Run: headless pygame with SDL's dummy video driver; simulated clock (each Clock.tick advances the game by its frame time, no real sleeping); random seed 0; keys injected as events and as key.get_pressed() state; mouse plan: one left click at the window centre at the start of phase 2, then a move to the lower-right quarter at the start of phase 3.
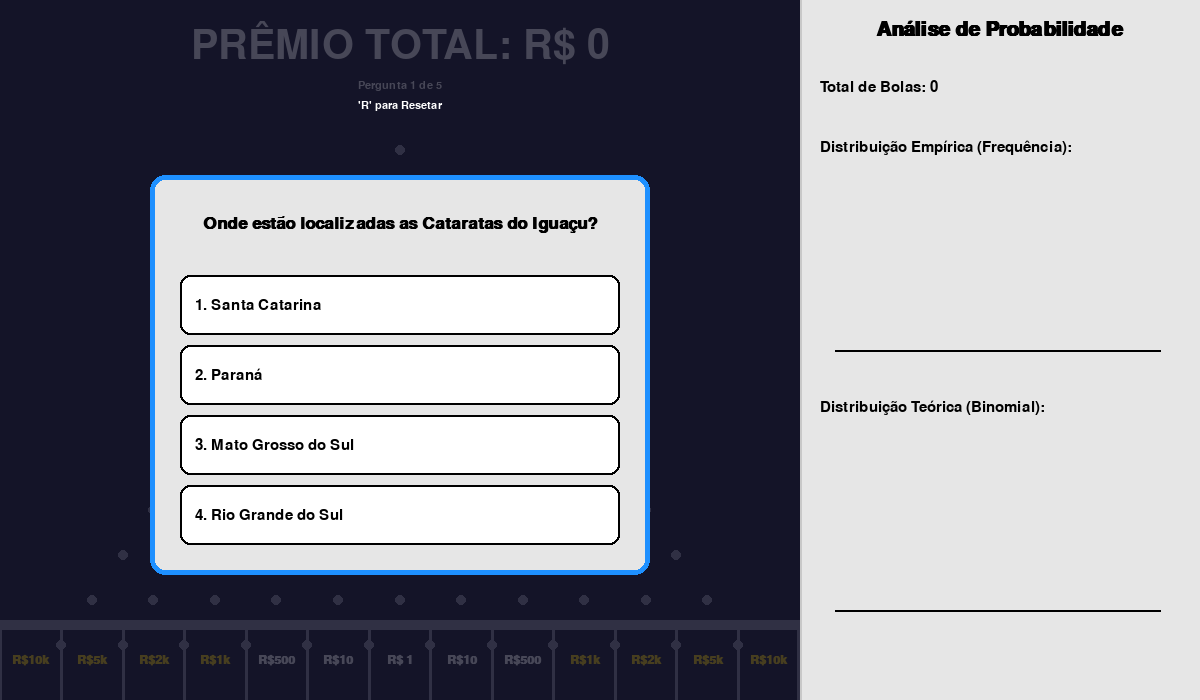
Frame 1 of 4 · flips 1–60 · no input
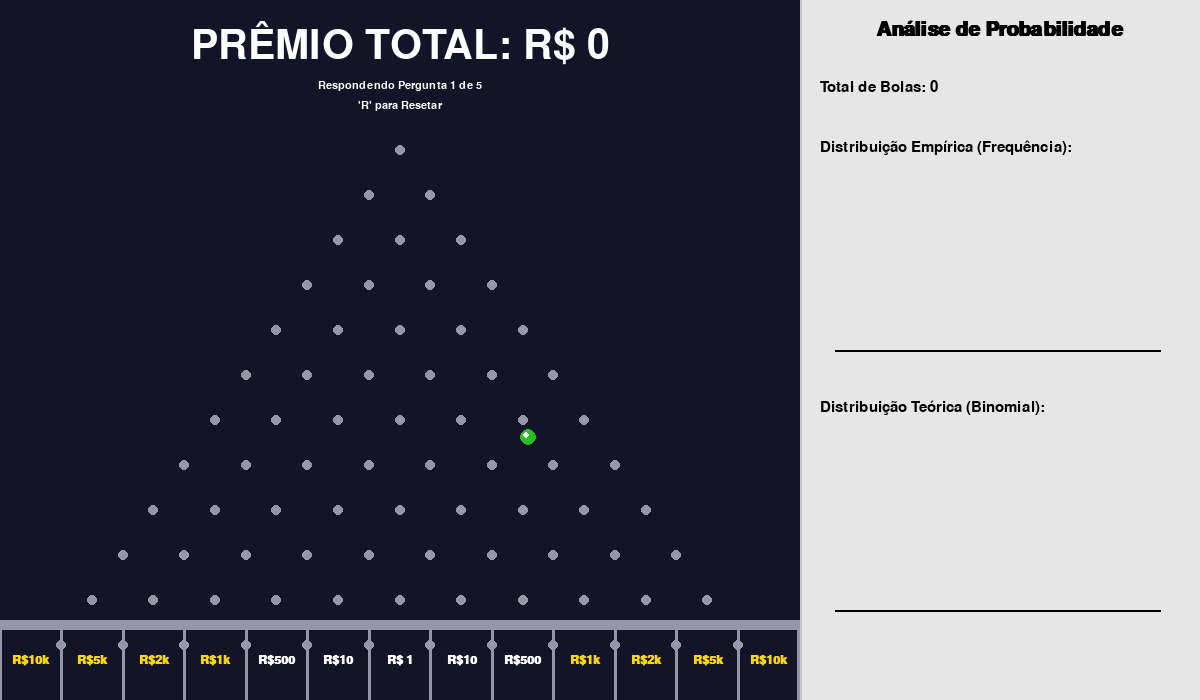
Frame 2 of 4 · flips 61–180 · clicked the window centre · tapped SPACE, RETURN · held RIGHT (→), D
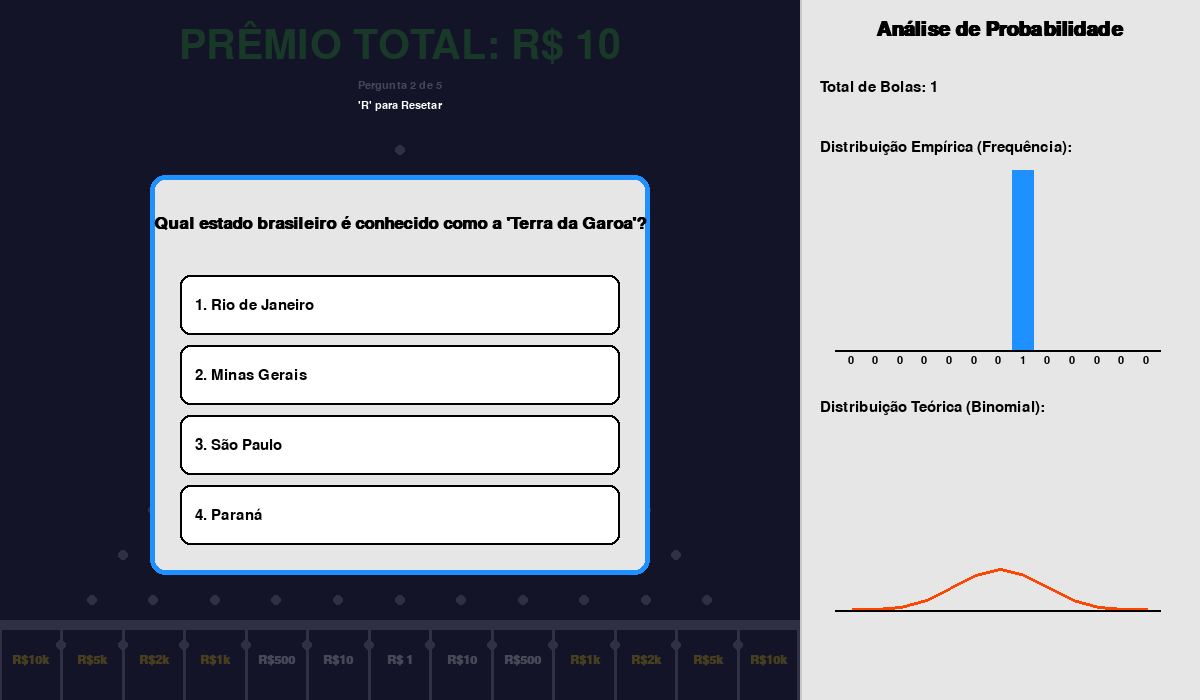
Frame 3 of 4 · flips 181–300 · moved the mouse to the lower-right quarter · held DOWN (↓), S
Frame 4 of 4 · flips 301–420 · held LEFT (←), A, UP (↑), W · screen unchanged from frame 3, image omitted

The pygame program that drew these frames:

import pygame
import random
import math
import time

pygame.init()
pygame.font.init()


WIDTH, HEIGHT = 1200, 700  
GAME_WIDTH = 800         
STATS_WIDTH = 400        

screen = pygame.display.set_mode((WIDTH, HEIGHT))
pygame.display.set_caption("Jogo da Distribuição de Probabilidade - Estilo 'The Wall'")
clock = pygame.time.Clock()

WHITE = (255, 255, 255)
BLACK = (0, 0, 0)
GRAY = (200, 200, 200)
LIGHT_GRAY = (230, 230, 230)
BLUE = (30, 144, 255)
RED = (255, 69, 0)
GREEN = (40, 190, 40)
GOLD = (255, 215, 0)
BG_COLOR = (20, 20, 40) 
PEG_COLOR = (150, 150, 170)

TITLE_FONT = pygame.font.SysFont('Arial', 30, bold=True)
STATS_FONT = pygame.font.SysFont('Arial', 22)
SMALL_FONT = pygame.font.SysFont('Arial', 16)
VALUE_FONT = pygame.font.SysFont('Arial', 18, bold=True)
SCORE_FONT = pygame.font.SysFont('Impact', 60)
FLOATING_FONT = pygame.font.SysFont('Arial', 24, bold=True)
QUESTION_FONT = pygame.font.SysFont('Arial', 26, bold=True)
OPTION_FONT = pygame.font.SysFont('Arial', 22)


ROWS = 12  
BINS = ROWS + 1 
PEG_RADIUS = 5
BALL_RADIUS = 8
START_Y = 50

BIN_WIDTH = GAME_WIDTH / BINS 
PEG_H_SPACING = BIN_WIDTH 
PEG_V_SPACING = 45 

BIN_VALUES = [
    10000, 5000, 2000, 1000, 500, 10, 1, 10, 500, 1000, 2000, 5000, 10000
]

# --- Variáveis de Jogo ---
bin_counts = [0] * BINS
total_balls = 0
total_score = 0 
balls = [] 
pegs = []  
floating_scores = []
option_rects = [] # Para detectar cliques nas opções

# --- Perguntas ---
questions = [
    {
        "question": "Qual é a capital do estado do Amazonas?",
        "options": ["Manaus", "Belém", "Rio Branco", "Porto Velho"],
        "correct": 0
    },
    {
        "question": "Qual estado brasileiro é conhecido como a 'Terra da Garoa'?",
        "options": ["Rio de Janeiro", "Minas Gerais", "São Paulo", "Paraná"],
        "correct": 2
    },
    {
        "question": "Onde estão localizadas as Cataratas do Iguaçu?",
        "options": ["Santa Catarina", "Paraná", "Mato Grosso do Sul", "Rio Grande do Sul"],
        "correct": 1
    },
    {
        "question": "Qual é o maior estado do Brasil em área territorial?",
        "options": ["Minas Gerais", "Bahia", "Pará", "Amazonas"],
        "correct": 3
    },
    {
        "question": "Qual destes estados NÃO faz parte da Região Nordeste?",
        "options": ["Bahia", "Ceará", "Maranhão", "Espírito Santo"],
        "correct": 3
    }
]
random.shuffle(questions) # Embaralha as perguntas

# --- Estado do Jogo ---
game_state = "ASKING" # "ASKING", "DROPPING", "GAME_OVER"
current_question_index = 0


def calculate_theoretical_dist(n, total):
    if total == 0:
        return [0] * (n + 1)
    
    probs = []
    for k in range(n + 1):
        prob_k = math.comb(n, k) / (2**n)
        probs.append(prob_k * total)
    return probs

def draw_text(text, font, color, x, y, center=False, center_y=False):

    surface = font.render(text, True, color)
    rect = surface.get_rect()
    if center:
        rect.centerx = x
    else:
        rect.x = x
        
    if center_y:
        rect.centery = y
    else:
        rect.y = y
        
    if center and center_y:
        rect.center = (x, y)
        
    screen.blit(surface, rect)


class FloatingScore:
    # Modificado para aceitar 'is_correct'
    def __init__(self, x, y, value, is_correct):
        self.x = x
        self.y = y
        self.value = value
        self.is_correct = is_correct # Salva se foi de uma resposta correta
        self.alpha = 255 
        self.vy = -2     

    def update(self):
        self.y += self.vy
        self.alpha -= 5 
        if self.alpha < 0:
            self.alpha = 0

    def draw(self):
        if self.alpha > 0:
            text = ""
            color = WHITE
            
            # Define o texto e a cor baseado se foi acerto ou erro
            if self.is_correct:
                color = GREEN if self.value > 10 else WHITE 
                if self.value >= 1000: color = GOLD
                text = f"+ R$ {self.value:,}"
            else:
                color = RED
                text = f"- R$ {self.value:,}"
                
            s = FLOATING_FONT.render(text, True, color)
            s.set_alpha(self.alpha)
            screen.blit(s, (self.x - s.get_width() // 2, self.y - s.get_height() // 2))


class Ball:
    # Modificado para aceitar 'is_correct'
    def __init__(self, is_correct):
        self.x = GAME_WIDTH // 2 + random.randint(-5, 5) 
        self.y = START_Y
        self.vy = 0
        self.vx = 0
        self.current_row = 0 
        self.target_peg_y = pegs[0][0][1] 
        self.active = True
        self.is_correct = is_correct # Salva o status da resposta
        self.color = GREEN if is_correct else RED # Define a cor da bola

    def update(self):
        if not self.active:
            return

        
        self.vy += 0.5
        self.y += self.vy
        self.x += self.vx

        
        if self.current_row < ROWS and self.y >= self.target_peg_y:
            self.y = self.target_peg_y 
            
            self.vx = random.choice([-1, 1]) * 2.5 
            self.vy = -1 
            
            self.current_row += 1  
            
            
            if self.current_row < ROWS:
                self.target_peg_y = pegs[self.current_row][0][1] 
            
        
        elif self.current_row == ROWS and self.y > pegs[-1][0][1] + PEG_V_SPACING:
            self.vy = 5 
            self.vx = 0 
            
            
            bin_base_y = HEIGHT - 80 
            if self.y >= bin_base_y:
                self.y = bin_base_y
                self.active = False 
                
                
                bin_width = GAME_WIDTH / BINS
                bin_index = int(self.x / bin_width)
                if bin_index < 0: bin_index = 0
                if bin_index >= BINS: bin_index = BINS - 1
                
                
                global total_balls, total_score
                bin_counts[bin_index] += 1
                total_balls += 1
                
                
                value_won = BIN_VALUES[bin_index]
                
                # --- LÓGICA DE PONTUAÇÃO MODIFICADA ---
                if self.is_correct:
                    total_score += value_won
                    floating_scores.append(FloatingScore(self.x, self.y - 20, value_won, is_correct=True))
                else:
                    total_score -= value_won
                    floating_scores.append(FloatingScore(self.x, self.y - 20, value_won, is_correct=False))
                # --- FIM DA LÓGICA MODIFICADA ---


    def draw(self):
        
        pygame.draw.circle(screen, self.color, (int(self.x), int(self.y)), BALL_RADIUS)
        pygame.draw.circle(screen, WHITE, (int(self.x) - 2, int(self.y) - 2), int(BALL_RADIUS // 2.5))


# --- NOVA FUNÇÃO ---
def draw_question_panel():
    global option_rects
    option_rects.clear()
    
    # Cria uma sobreposição escura semi-transparente
    overlay = pygame.Surface((GAME_WIDTH, HEIGHT))
    overlay.set_alpha(200) # Nível de transparência
    overlay.fill(BG_COLOR)
    screen.blit(overlay, (0, 0))
    
    # Desenha a caixa da pergunta
    box_rect = pygame.Rect(GAME_WIDTH // 4 - 50, HEIGHT // 4, GAME_WIDTH // 2 + 100, HEIGHT // 2 + 50)
    pygame.draw.rect(screen, LIGHT_GRAY, box_rect, border_radius=15)
    pygame.draw.rect(screen, BLUE, box_rect, 5, border_radius=15)
    
    if current_question_index < len(questions):
        current_q = questions[current_question_index]
        
        # Desenha o texto da pergunta
        draw_text(current_q["question"], QUESTION_FONT, BLACK, box_rect.centerx, box_rect.y + 40, center=True)
        
        # Desenha as opções
        option_y_start = box_rect.y + 100
        option_height = (box_rect.height - 120) / 4
        
        for i, option in enumerate(current_q["options"]):
            option_text = f"{i+1}. {option}"
            
            # Cria o retângulo clicável para a opção
            option_box = pygame.Rect(box_rect.x + 30, option_y_start + i * option_height, box_rect.width - 60, option_height - 10)
            option_rects.append(option_box) # Salva o retângulo para detecção de clique
            
            # Destaca a opção se o mouse estiver sobre ela (hover)
            pos = pygame.mouse.get_pos()
            if option_box.collidepoint(pos):
                pygame.draw.rect(screen, GRAY, option_box, border_radius=10)
            else:
                pygame.draw.rect(screen, WHITE, option_box, border_radius=10)
                
            pygame.draw.rect(screen, BLACK, option_box, 2, border_radius=10)
            
            # Desenha o texto da opção
            draw_text(option_text, OPTION_FONT, BLACK, option_box.x + 15, option_box.centery, center_y=True)
    else:
        # Se as perguntas acabaram
        draw_text("Fim de Jogo!", TITLE_FONT, BLACK, box_rect.centerx, box_rect.centery - 20, center=True, center_y=True)
        draw_text("Pressione 'R' para reiniciar", STATS_FONT, BLACK, box_rect.centerx, box_rect.centery + 20, center=True, center_y=True)


def setup_board():
    
    pegs.clear()
    for r in range(ROWS):
        row_pegs = []
        num_pegs_in_row = r + 1
        
        row_width = (num_pegs_in_row - 1) * PEG_H_SPACING
        start_x = (GAME_WIDTH - row_width) / 2
        
        peg_y = START_Y + 100 + r * PEG_V_SPACING
        
        for i in range(num_pegs_in_row):
            peg_x = start_x + i * PEG_H_SPACING
            row_pegs.append((int(peg_x), int(peg_y)))
        pegs.append(row_pegs)

def draw_board():
    
    for row in pegs:
        for pos in row:
            pygame.draw.circle(screen, PEG_COLOR, pos, PEG_RADIUS)
            
    bin_base_y = HEIGHT - 80
    
    
    for i in range(BINS + 1): 
        line_x = i * BIN_WIDTH
        if i == BINS: 
            line_x -= 2 
        pygame.draw.line(screen, PEG_COLOR, (line_x, bin_base_y), (line_x, HEIGHT), 3)

    
    for i in range(BINS): 
        text_x_center = (i * BIN_WIDTH) + (BIN_WIDTH / 2)
        
        value_text = f"R${BIN_VALUES[i]}"
        if BIN_VALUES[i] >= 1000:
             value_text = f"R${BIN_VALUES[i]//1000}k" 
        if BIN_VALUES[i] == 1:
            value_text = "R$ 1"
            
        color = GOLD if BIN_VALUES[i] >= 1000 else WHITE
        draw_text(value_text, VALUE_FONT, color, text_x_center, bin_base_y + 40, center=True, center_y=True)

    
    pygame.draw.rect(screen, PEG_COLOR, (0, bin_base_y, GAME_WIDTH, 10))


def draw_stats_panel():
    
    pygame.draw.rect(screen, LIGHT_GRAY, (GAME_WIDTH, 0, STATS_WIDTH, HEIGHT))
    pygame.draw.line(screen, GRAY, (GAME_WIDTH, 0), (GAME_WIDTH, HEIGHT), 2)
    
    draw_text("Análise de Probabilidade", TITLE_FONT, BLACK, GAME_WIDTH + STATS_WIDTH / 2, 20, center=True)
    draw_text(f"Total de Bolas: {total_balls}", STATS_FONT, BLACK, GAME_WIDTH + 20, 80)
    
    
    chart_x = GAME_WIDTH + 40
    chart_y_emp = 350 
    chart_y_teo = 610 
    chart_height = 180
    bar_width = (STATS_WIDTH - 80) / BINS
    

    theoretical_counts = calculate_theoretical_dist(ROWS, total_balls)
    
    if total_balls > 0:
        
        max_emp_count = max(bin_counts)
        max_teo_count = max(theoretical_counts)
        
        
        global_max_count = max(max_emp_count, max_teo_count, 1)

        
        draw_text("Distribuição Empírica (Frequência):", STATS_FONT, BLACK, GAME_WIDTH + 20, 140)
        for i, count in enumerate(bin_counts):
            
            bar_h = (count / global_max_count) * chart_height
            bar_rect = pygame.Rect(chart_x + i * bar_width, chart_y_emp - bar_h, bar_width - 2, bar_h)
            pygame.draw.rect(screen, BLUE, bar_rect)
            
            count_text = SMALL_FONT.render(str(count), True, BLACK)
            screen.blit(count_text, (bar_rect.centerx - count_text.get_width() / 2, bar_rect.bottom + 5))
        
        pygame.draw.line(screen, BLACK, (chart_x - 5, chart_y_emp), (chart_x + bar_width * BINS, chart_y_emp), 2)


        draw_text("Distribuição Teórica (Binomial):", STATS_FONT, BLACK, GAME_WIDTH + 20, 400)
        points = []
        for i, theo_count in enumerate(theoretical_counts):
            
            bar_h = (theo_count / global_max_count) * chart_height
            point_x = chart_x + (i + 0.5) * bar_width
            point_y = chart_y_teo - bar_h
            points.append((point_x, point_y))

        if len(points) > 1:
            pygame.draw.lines(screen, RED, False, points, 3)

        pygame.draw.line(screen, BLACK, (chart_x - 5, chart_y_teo), (chart_x + bar_width * BINS, chart_y_teo), 2)

    else:
        
        draw_text("Distribuição Empírica (Frequência):", STATS_FONT, BLACK, GAME_WIDTH + 20, 140)
        pygame.draw.line(screen, BLACK, (chart_x - 5, chart_y_emp), (chart_x + bar_width * BINS, chart_y_emp), 2)
        draw_text("Distribuição Teórica (Binomial):", STATS_FONT, BLACK, GAME_WIDTH + 20, 400)
        pygame.draw.line(screen, BLACK, (chart_x - 5, chart_y_teo), (chart_x + bar_width * BINS, chart_y_teo), 2)



running = True
setup_board() 

# --- LOOP PRINCIPAL MODIFICADO ---
while running:
    
    for event in pygame.event.get():
        if event.type == pygame.QUIT:
            running = False
            
        if event.type == pygame.KEYDOWN:
            # REMOVIDO: Lançar bola com ESPAÇO
            if event.key == pygame.K_r: 
                # Lógica de Reset atualizada
                bin_counts = [0] * BINS
                total_balls = 0
                total_score = 0
                balls.clear()
                floating_scores.clear()
                current_question_index = 0  # Reinicia as perguntas
                game_state = "ASKING"       # Volta ao estado de pergunta
                random.shuffle(questions)   # Embaralha para o próximo jogo
                
        if event.type == pygame.MOUSEBUTTONDOWN:
            # Lógica de clique do mouse completamente modificada
            
            # Só aceita cliques se estivermos no estado "ASKING"
            if game_state == "ASKING" and current_question_index < len(questions):
                pos = pygame.mouse.get_pos()
                
                # Verifica se o clique foi em algum retângulo de opção
                for i, rect in enumerate(option_rects):
                    if rect.collidepoint(pos):
                        # Resposta selecionada
                        selected_option_index = i
                        current_q = questions[current_question_index]
                        
                        # Verifica se a resposta está correta
                        is_correct = (selected_option_index == current_q['correct'])
                        
                        # Lança UMA bola com o status de correta ou incorreta
                        balls.append(Ball(is_correct=is_correct)) 
                        
                        # Avança para a próxima pergunta/estado
                        current_question_index += 1
                        game_state = "DROPPING" # Muda o estado para "bola caindo"
                        break # Para de checar os outros retângulos

    
    # --- Lógica de Update ---
    for ball in balls:
        ball.update()
        
    for score_anim in floating_scores[:]:
        score_anim.update()
        if score_anim.alpha == 0:
            floating_scores.remove(score_anim)

    # --- Lógica de Transição de Estado ---
    # Verifica se todas as bolas pararam de se mover
    all_balls_inactive = all(not ball.active for ball in balls)
    
    if game_state == "DROPPING" and all_balls_inactive and len(balls) > 0:
        balls.clear() # Limpa a bola que terminou de cair
        
        if current_question_index < len(questions):
            # Se ainda há perguntas, volta a perguntar
            game_state = "ASKING"
        else:
            # Se as perguntas acabaram, fim de jogo
            game_state = "GAME_OVER"

    
    # --- Desenho ---
    screen.fill(BG_COLOR) 
    
    draw_stats_panel()
    draw_board()
    
    for ball in balls:
        ball.draw()
        
    for score_anim in floating_scores:
        score_anim.draw()

    # Define a cor da pontuação baseada no valor
    score_color = GREEN
    if total_score < 0:
        score_color = RED
    elif total_score == 0:
        score_color = WHITE
        
    draw_text(f"PRÊMIO TOTAL: R$ {total_score:,}", SCORE_FONT, score_color, GAME_WIDTH // 2, 20, center=True)
    
    # --- Desenha textos de ajuda ou painel de pergunta ---
    if game_state == "ASKING":
        draw_text(f"Pergunta {current_question_index + 1} de {len(questions)}", SMALL_FONT, WHITE, GAME_WIDTH // 2, 80, center=True)
        draw_question_panel() # Desenha a pergunta por cima
    
    elif game_state == "GAME_OVER":
        draw_text("Fim de Jogo! Pressione 'R' para reiniciar.", TITLE_FONT, GOLD, GAME_WIDTH // 2, 80, center=True)
    
    elif game_state == "DROPPING":
        # Mostra a pergunta atual (que foi respondida)
        draw_text(f"Respondendo Pergunta {current_question_index} de {len(questions)}", SMALL_FONT, WHITE, GAME_WIDTH // 2, 80, center=True)

    draw_text("'R' para Resetar", SMALL_FONT, WHITE, GAME_WIDTH // 2, 100, center=True)

    
    pygame.display.flip()
    clock.tick(60) 

pygame.quit()
